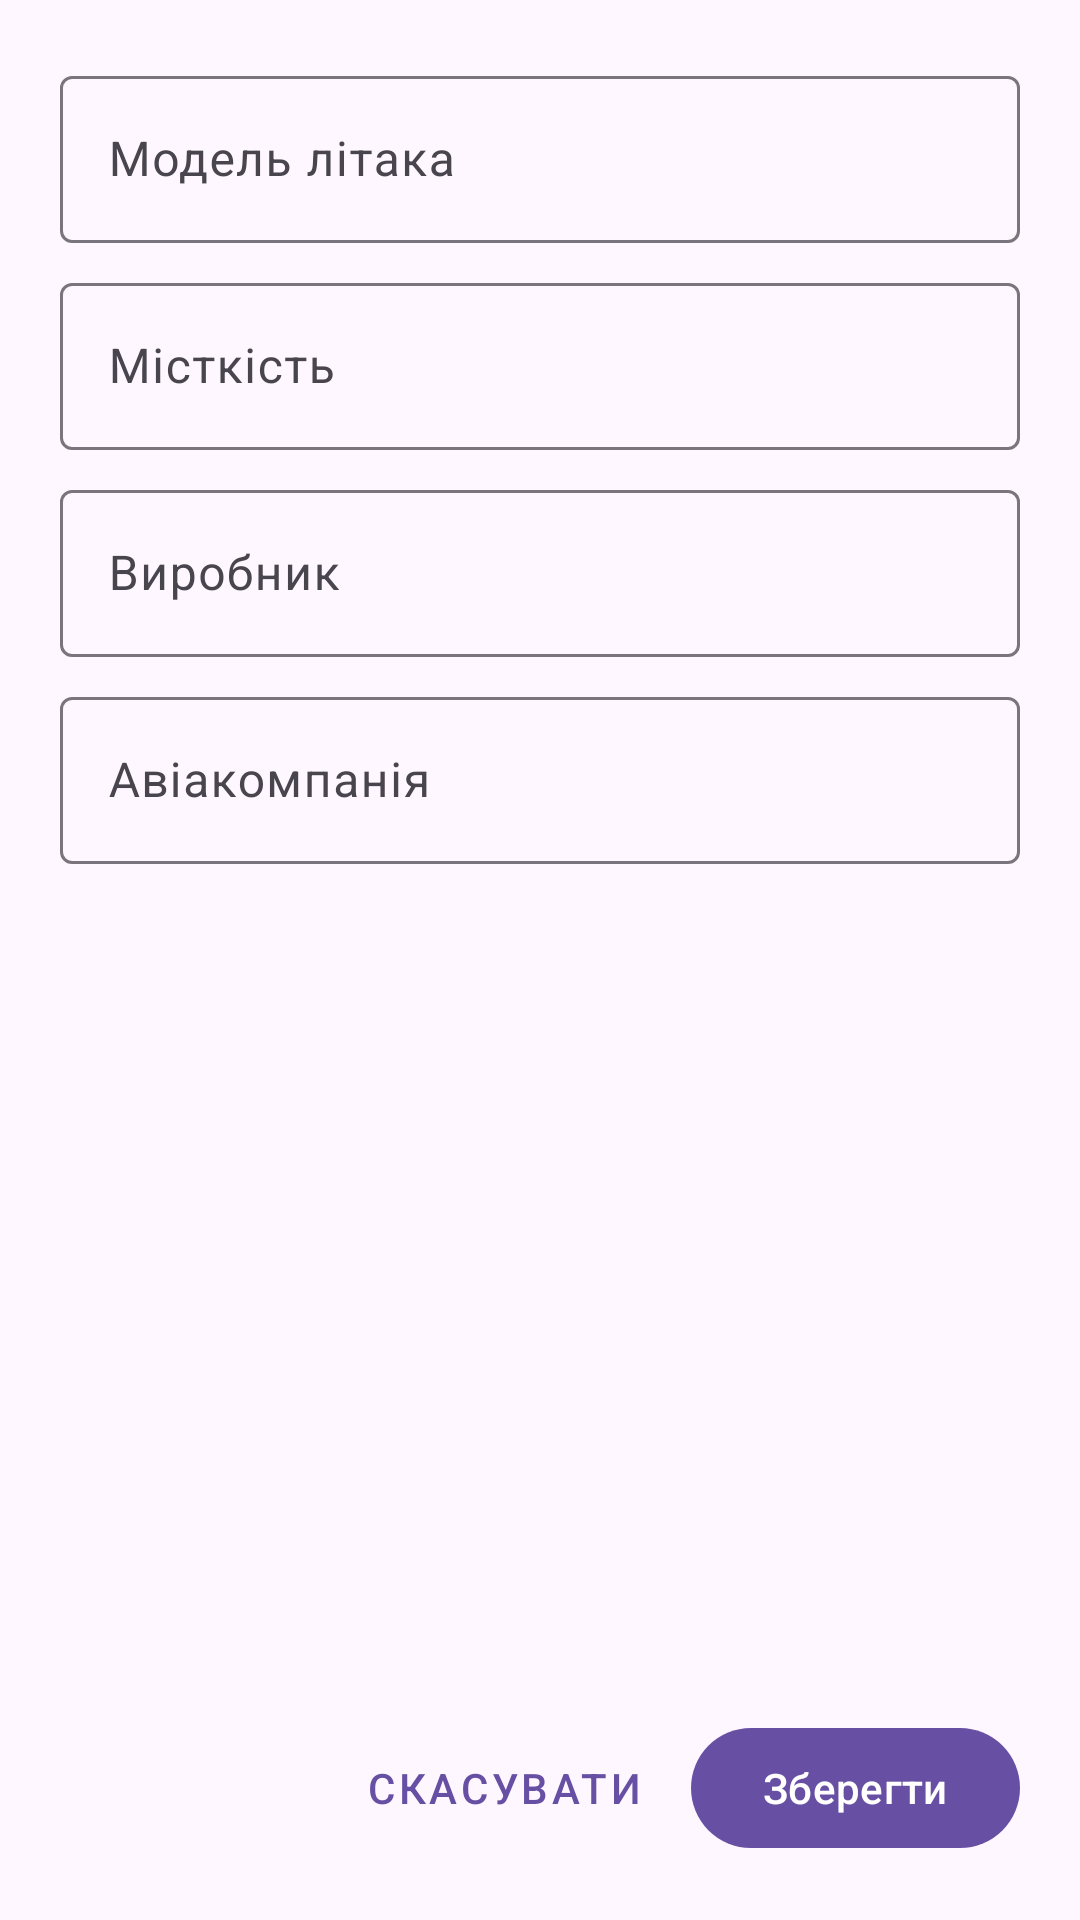

Android layout source for this screen:
<!-- AndroidManifest.xml: application theme Theme.AirlineLab3 -->
<!-- res/layout/fragment_add_airplane.xml -->
<?xml version="1.0" encoding="utf-8"?>
<LinearLayout xmlns:android="http://schemas.android.com/apk/res/android"
    android:layout_width="match_parent"
    android:layout_height="match_parent"
    android:orientation="vertical"
    android:padding="20dp">

    <com.google.android.material.textfield.TextInputLayout
        android:layout_width="match_parent"
        android:layout_height="wrap_content"
        android:hint="Модель літака">

        <com.google.android.material.textfield.TextInputEditText
            android:id="@+id/edit_model"
            android:layout_width="match_parent"
            android:layout_height="wrap_content"
            android:inputType="text"
            android:maxLines="1"
            android:maxLength="50" />
    </com.google.android.material.textfield.TextInputLayout>

    <com.google.android.material.textfield.TextInputLayout
        android:layout_width="match_parent"
        android:layout_height="wrap_content"
        android:layout_marginTop="8dp"
        android:hint="Місткість">

        <com.google.android.material.textfield.TextInputEditText
            android:id="@+id/edit_capacity"
            android:layout_width="match_parent"
            android:layout_height="wrap_content"
            android:inputType="number"
            android:maxLines="1"
            android:maxLength="10" />
    </com.google.android.material.textfield.TextInputLayout>

    <com.google.android.material.textfield.TextInputLayout
        android:layout_width="match_parent"
        android:layout_height="wrap_content"
        android:layout_marginTop="8dp"
        android:hint="Виробник">

        <com.google.android.material.textfield.TextInputEditText
            android:id="@+id/edit_manufacturer"
            android:layout_width="match_parent"
            android:layout_height="wrap_content"
            android:inputType="text"
            android:maxLines="1"
            android:maxLength="50" />
    </com.google.android.material.textfield.TextInputLayout>

    <com.google.android.material.textfield.TextInputLayout
        android:layout_width="match_parent"
        android:layout_height="wrap_content"
        android:layout_marginTop="8dp"
        android:hint="Авіакомпанія">

        <com.google.android.material.textfield.TextInputEditText
            android:id="@+id/edit_airline"
            android:layout_width="match_parent"
            android:layout_height="wrap_content"
            android:inputType="text"
            android:maxLines="1"
            android:maxLength="50" />
    </com.google.android.material.textfield.TextInputLayout>

    <Space
        android:layout_width="match_parent"
        android:layout_height="0dp"
        android:layout_weight="1" />

    <LinearLayout
        android:layout_width="match_parent"
        android:layout_height="wrap_content"
        android:layout_marginTop="16dp"
        android:orientation="horizontal"
        android:gravity="end">

        <com.google.android.material.button.MaterialButton
            android:id="@+id/button_cancel"
            style="@style/Widget.MaterialComponents.Button.TextButton"
            android:layout_width="wrap_content"
            android:layout_height="wrap_content"
            android:text="Скасувати" />

        <com.google.android.material.button.MaterialButton
            android:id="@+id/button_save"
            android:layout_width="wrap_content"
            android:layout_height="wrap_content"
            android:layout_marginStart="8dp"
            android:text="Зберегти" />
    </LinearLayout>

</LinearLayout>
<!-- resources referenced by this layout -->
<resources>
  <style name="Theme.AirlineLab3" parent="Base.Theme.AirlineLab3" />
  <style name="Base.Theme.AirlineLab3" parent="Theme.Material3.DayNight.NoActionBar">
          
          
      </style>
</resources>
